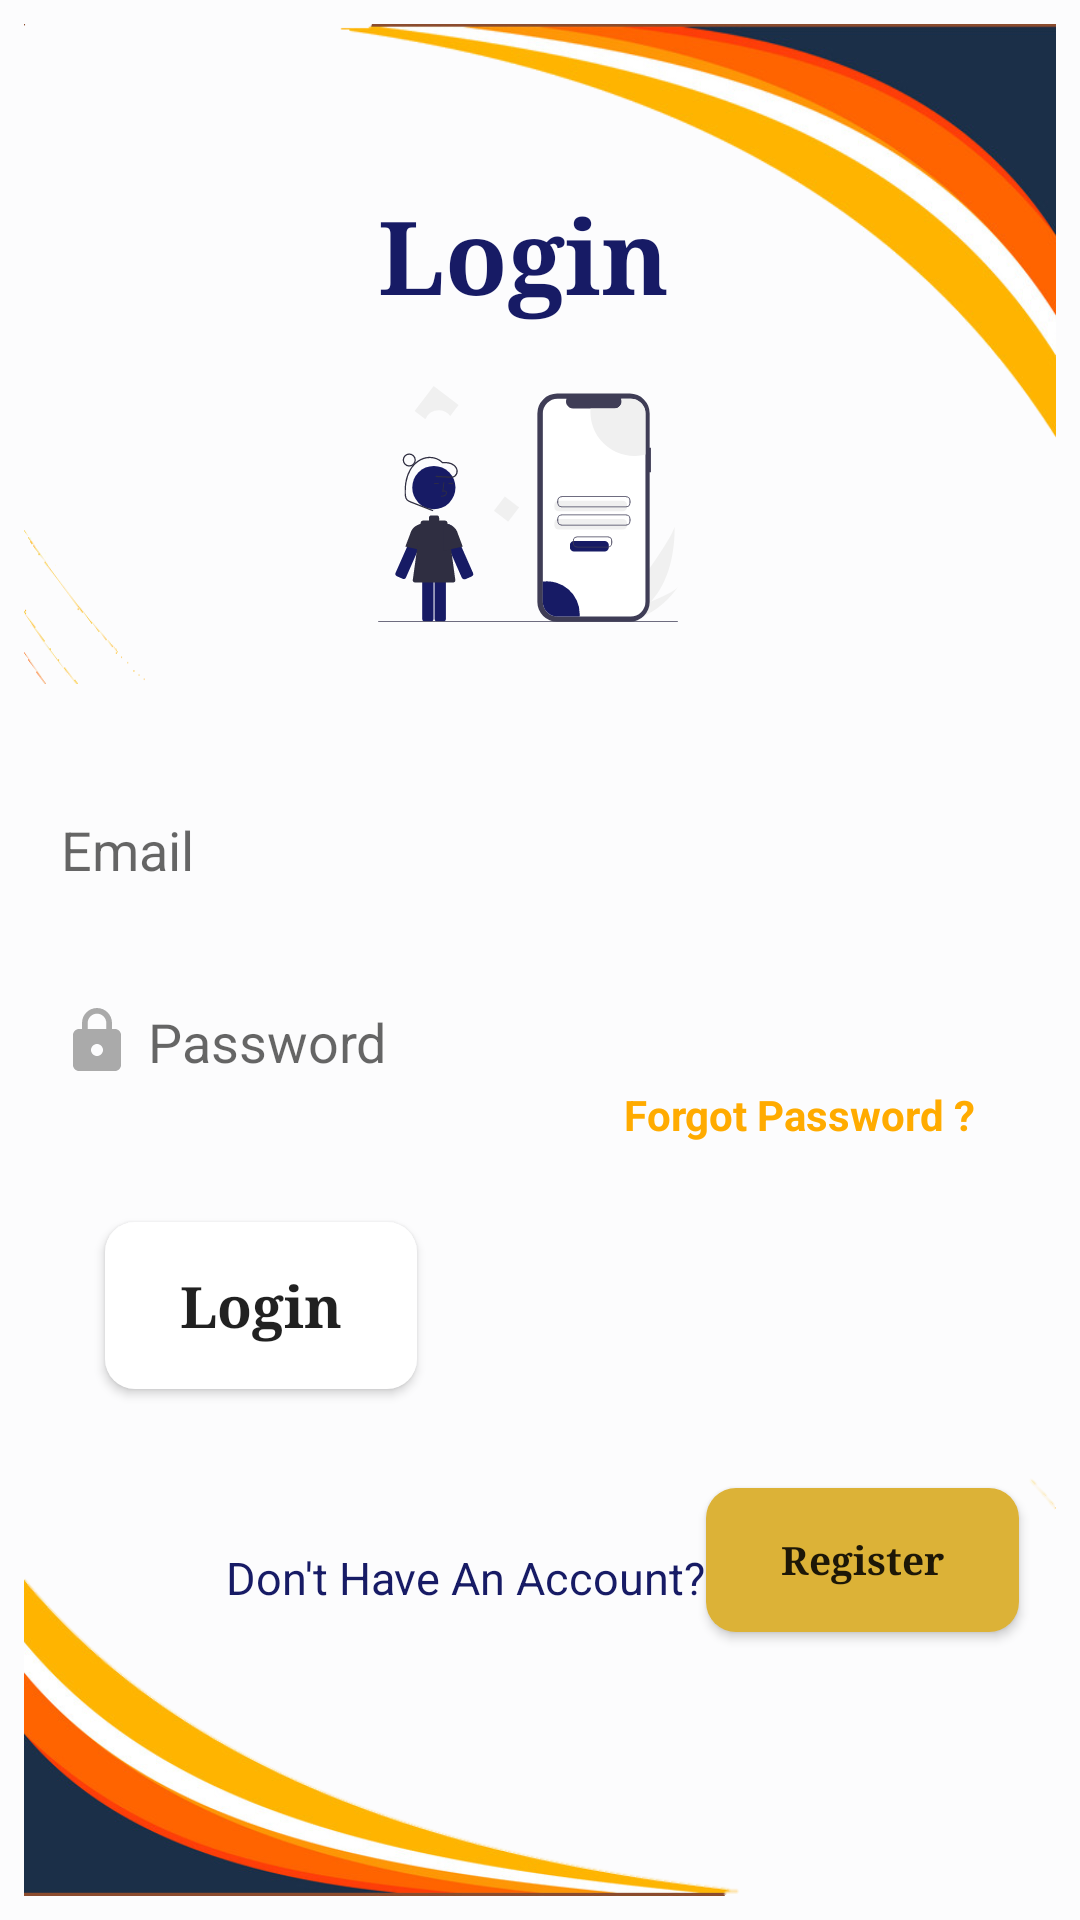

Produce the Android XML layout that renders to this screen, including the resource entries it uses.
<!-- AndroidManifest.xml: application theme Theme.Form -->
<!-- res/layout/activity_login.xml -->
<?xml version="1.0" encoding="utf-8"?>
<androidx.constraintlayout.widget.ConstraintLayout xmlns:android="http://schemas.android.com/apk/res/android"
    xmlns:app="http://schemas.android.com/apk/res-auto"
    xmlns:tools="http://schemas.android.com/tools"
    android:layout_width="match_parent"
    android:layout_height="match_parent"
    android:padding="8dp"
    tools:context=".Activity_login">

    <View
        android:id="@+id/view2"
        android:layout_width="0dp"
        android:layout_height="220dp"
        android:background="@drawable/up"
        app:layout_constraintEnd_toEndOf="parent"
        app:layout_constraintStart_toStartOf="parent"
        app:layout_constraintTop_toTopOf="parent"
        tools:ignore="MissingConstraints" />

    <ImageView
        android:id="@+id/imageView2"
        android:layout_width="wrap_content"
        android:layout_height="120dp"
        android:layout_marginTop="16dp"
        android:contentDescription="@string/todo"

        app:layout_constraintBottom_toBottomOf="@+id/view2"
        app:layout_constraintEnd_toEndOf="parent"
        app:layout_constraintHorizontal_bias="0.484"
        app:layout_constraintStart_toStartOf="@+id/view2"
        app:layout_constraintTop_toTopOf="parent"
        app:layout_constraintVertical_bias="1.0"
        app:srcCompat="@drawable/ic_undraw_mobile_login_re_9ntv"
        tools:ignore="ImageContrastCheck" />

    <TextView
        android:id="@+id/textView"
        android:layout_width="150dp"
        android:layout_height="wrap_content"
        android:fontFamily="serif"
        android:text="@string/login"
        android:textColor="#171B65"
        android:textSize="34sp"
        android:textStyle="bold"
        app:layout_constraintBottom_toTopOf="@+id/imageView2"
        app:layout_constraintEnd_toEndOf="@+id/imageView2"
        app:layout_constraintHorizontal_bias="0.0"
        app:layout_constraintStart_toStartOf="@+id/imageView2"
        tools:ignore="MissingConstraints" />

    <View
        android:id="@+id/downview"
        android:layout_width="0dp"
        android:layout_height="140dp"
        android:background="@drawable/down"
        app:layout_constraintBottom_toBottomOf="parent"
        app:layout_constraintEnd_toEndOf="parent"
        app:layout_constraintStart_toStartOf="parent" />


    <EditText
        android:id="@+id/Emailid"
        android:layout_width="350dp"
        android:layout_height="wrap_content"
        android:autofillHints=""

        android:background="@drawable/custom_input"
        android:backgroundTintMode="src_in"
        android:drawableStart="@drawable/custom_email"
        android:drawablePadding="5dp"
        android:elevation="5dp"
        android:ems="10"
        android:hint="Email"
        android:inputType="textEmailAddress"

        android:minHeight="48dp"
        android:padding="15dp"
        app:layout_constraintBottom_toTopOf="@+id/downview"
        app:layout_constraintEnd_toEndOf="parent"
        app:layout_constraintStart_toStartOf="parent"
        app:layout_constraintTop_toBottomOf="@+id/view2"
        app:layout_constraintVertical_bias="0.133" />

    <EditText
        android:id="@+id/Passwordid"
        android:layout_width="350dp"
        android:layout_height="wrap_content"
        android:background="@drawable/custom_input"
        android:backgroundTintMode="src_in"
        android:drawableStart="@drawable/custom_lock"
        android:drawablePadding="5dp"
        android:padding="15dp"
        android:elevation="5dp"
        android:ems="10"

        android:hapticFeedbackEnabled="false"
        android:hint="Password"
        android:inputType="textPassword"
        android:minHeight="48dp"
        app:layout_constraintBottom_toTopOf="@+id/downview"
        app:layout_constraintEnd_toEndOf="parent"
        app:layout_constraintStart_toStartOf="parent"
        app:layout_constraintTop_toBottomOf="@+id/Emailid"
        app:layout_constraintVertical_bias="0.077" />


    <View
        android:id="@+id/view"
        android:layout_width="wrap_content"
        android:layout_height="140dp"
        app:layout_constraintBottom_toBottomOf="parent"
        app:layout_constraintStart_toStartOf="parent"
        app:layout_constraintTop_toBottomOf="@+id/view2"
        app:layout_constraintVertical_bias="1.0" />

    <Button
        android:id="@+id/buRegister"
        android:layout_width="wrap_content"
        android:layout_height="wrap_content"
        android:background="@drawable/custom_button"
        android:backgroundTint="#DCB237"
        android:fontFamily="serif"
        android:onClick="onCrickregister"
        android:paddingStart="25dp"
        android:paddingTop="15dp"
        android:paddingEnd="25dp"
        android:paddingBottom="15dp"
        android:text="@string/registeration"
        android:textAllCaps="false"
        android:textSize="13sp"
        android:textStyle="bold"
        app:layout_constraintBottom_toBottomOf="parent"
        app:layout_constraintEnd_toEndOf="parent"
        app:layout_constraintHorizontal_bias="0.949"
        app:layout_constraintStart_toStartOf="parent"
        app:layout_constraintTop_toBottomOf="@+id/buLogin"
        app:layout_constraintVertical_bias="0.273" />

    <Button
        android:id="@+id/buLogin"
        android:layout_width="wrap_content"
        android:layout_height="wrap_content"
        android:background="@drawable/custom_button"
        android:fontFamily="serif"
        android:paddingStart="25dp"
        android:paddingTop="15dp"
        android:paddingEnd="25dp"
        android:paddingBottom="15dp"
        android:text="@string/login"
        android:textAllCaps="false"
        android:textSize="19sp"
        android:textStyle="bold"
        app:layout_constraintBottom_toBottomOf="parent"
        app:layout_constraintEnd_toEndOf="parent"
        app:layout_constraintHorizontal_bias="0.113"
        app:layout_constraintStart_toStartOf="parent"
        app:layout_constraintTop_toBottomOf="@+id/Passwordid"
        app:layout_constraintVertical_bias="0.163" />

    <TextView
        android:id="@+id/textView2"
        android:layout_width="wrap_content"
        android:layout_height="wrap_content"
        android:text="Don't Have An Account?"
        android:textColor="#171B65"
        android:textSize="15sp"
        app:layout_constraintBottom_toBottomOf="@+id/buRegister"
        app:layout_constraintEnd_toStartOf="@+id/buRegister"
        app:layout_constraintHorizontal_bias="1.0"
        app:layout_constraintStart_toStartOf="parent"
        app:layout_constraintTop_toTopOf="@+id/buRegister"
        app:layout_constraintVertical_bias="0.714"
        tools:ignore="MissingConstraints" />





























































    <ProgressBar
        android:id="@+id/progressBar"
        style="?android:attr/progressBarStyle"
        android:layout_width="wrap_content"
        android:layout_height="wrap_content"
        android:visibility="invisible"
        android:indeterminateTint="@color/black"
        app:layout_constraintBottom_toBottomOf="parent"
        app:layout_constraintEnd_toEndOf="@+id/view"
        app:layout_constraintHorizontal_bias="0.498"
        app:layout_constraintStart_toStartOf="@+id/downview"
        app:layout_constraintTop_toTopOf="@+id/downview"
        app:layout_constraintVertical_bias="0.789" />


    <TextView
        android:id="@+id/forgotPassword"
        android:layout_width="wrap_content"
        android:layout_height="wrap_content"
        android:text="Forgot Password ?"
        android:textColor="#FFAB00"
        android:textStyle="bold"
        app:layout_constraintBottom_toBottomOf="parent"
        app:layout_constraintEnd_toEndOf="parent"
        app:layout_constraintHorizontal_bias="0.881"
        app:layout_constraintStart_toStartOf="parent"
        app:layout_constraintTop_toBottomOf="@id/view2"
        app:layout_constraintVertical_bias="0.348" />
</androidx.constraintlayout.widget.ConstraintLayout>
<!-- resources referenced by this layout -->
<resources>
  <color name="black">#0F0F0E</color>
  <!-- drawable custom_button (drawable) -->
  <?xml version="1.0" encoding="utf-8"?>
  <shape android:shape="rectangle" xmlns:android="http://schemas.android.com/apk/res/android">
  
  
  
          
          <corners
              android:bottomRightRadius="50dp"
              android:bottomLeftRadius="10dp"
              android:topLeftRadius="50dp"
              android:topRightRadius="10dp"
              />
  
          
          <stroke android:width="2dp"
              android:color="#171B65"
              />
  
          
          <gradient android:angle="-90"
              android:startColor="#FDFDFD"
              android:endColor="#F5F8F8"
              />
      </shape>
  <!-- drawable custom_email (drawable) -->
  <?xml version="1.0" encoding="utf-8"?>
  <selector xmlns:android="http://schemas.android.com/apk/res/android">
  
      <item android:state_focused="true" android:drawable="@drawable/ic_baseline_email"/>
      <item android:state_focused="false"
          android:drawable="@drawable/ic_baseline_email_24"/>
  
  </selector>
  <!-- drawable custom_lock (drawable) -->
  <?xml version="1.0" encoding="utf-8"?>
  <selector xmlns:android="http://schemas.android.com/apk/res/android">
  
      <item android:state_focused="true"
          android:drawable="@drawable/ic_baseline_lock"/>
      <item android:state_focused="false"
          android:drawable="@drawable/ic_baseline_lock_24"/>
  
  </selector>
  <string name="login">Login</string>
  <string name="registeration" translatable="false">Register</string>
  <string name="todo" translatable="false">TODO</string>
  <!-- drawable ic_baseline_email (drawable-v24) -->
  <vector xmlns:android="http://schemas.android.com/apk/res/android"
      android:width="24dp"
      android:height="24dp"
      android:viewportWidth="24"
      android:viewportHeight="24"
      >
    <path
        android:fillColor="#171B65"
        android:pathData="M20,4L4,4c-1.1,0 -1.99,0.9 -1.99,2L2,18c0,1.1 0.9,2 2,2h16c1.1,0 2,-0.9 2,-2L22,6c0,-1.1 -0.9,-2 -2,-2zM20,8l-8,5 -8,-5L4,6l8,5 8,-5v2z"/>
  </vector>
  <!-- drawable ic_baseline_lock (drawable) -->
  <vector xmlns:android="http://schemas.android.com/apk/res/android"
      android:width="24dp"
      android:height="24dp"
      android:viewportWidth="24"
      android:viewportHeight="24"
     >
    <path
        android:fillColor="#171B65"
        android:pathData="M18,8h-1L17,6c0,-2.76 -2.24,-5 -5,-5S7,3.24 7,6v2L6,8c-1.1,0 -2,0.9 -2,2v10c0,1.1 0.9,2 2,2h12c1.1,0 2,-0.9 2,-2L20,10c0,-1.1 -0.9,-2 -2,-2zM12,17c-1.1,0 -2,-0.9 -2,-2s0.9,-2 2,-2 2,0.9 2,2 -0.9,2 -2,2zM15.1,8L8.9,8L8.9,6c0,-1.71 1.39,-3.1 3.1,-3.1 1.71,0 3.1,1.39 3.1,3.1v2z"/>
  </vector>
  <!-- drawable ic_baseline_lock_24 (drawable) -->
  <vector xmlns:android="http://schemas.android.com/apk/res/android"
      android:width="24dp"
      android:height="24dp"
      android:viewportWidth="24"
      android:viewportHeight="24"
     >
    <path
        android:fillColor="@android:color/darker_gray"
        android:pathData="M18,8h-1L17,6c0,-2.76 -2.24,-5 -5,-5S7,3.24 7,6v2L6,8c-1.1,0 -2,0.9 -2,2v10c0,1.1 0.9,2 2,2h12c1.1,0 2,-0.9 2,-2L20,10c0,-1.1 -0.9,-2 -2,-2zM12,17c-1.1,0 -2,-0.9 -2,-2s0.9,-2 2,-2 2,0.9 2,2 -0.9,2 -2,2zM15.1,8L8.9,8L8.9,6c0,-1.71 1.39,-3.1 3.1,-3.1 1.71,0 3.1,1.39 3.1,3.1v2z"/>
  </vector>
  <color name="colorPrimary">#E0E5ECF4</color>
  <color name="colorPrimaryDark">#FCFCFD</color>
  <color name="colorAccent">#050505</color>
  <color name="teal_700">#FF018786</color>
  <color name="white">#FFFFFFFF</color>
</resources>
